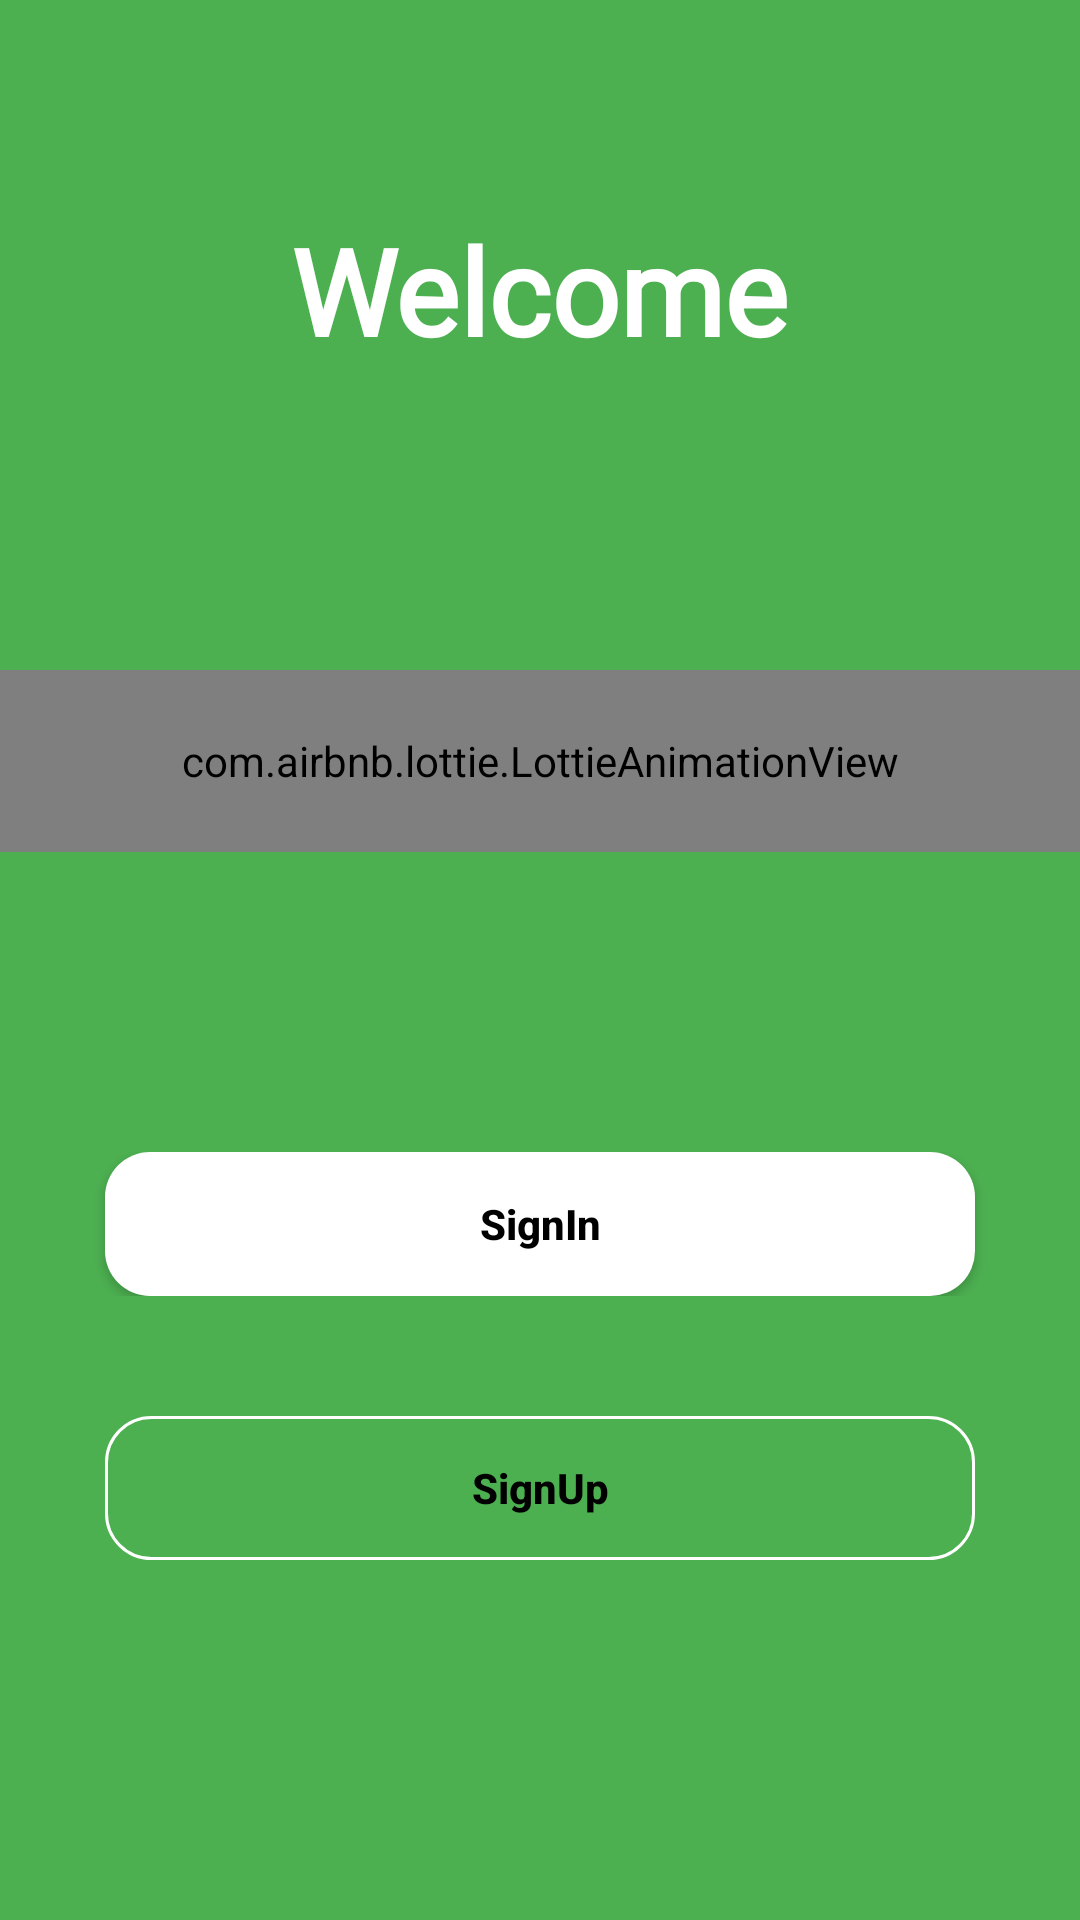

Layout XML and referenced resources for this Android screen:
<!-- AndroidManifest.xml: application theme Theme.DigitalBag -->
<!-- res/layout/activity_login_sign_up.xml -->
<?xml version="1.0" encoding="utf-8"?>
<androidx.constraintlayout.widget.ConstraintLayout xmlns:android="http://schemas.android.com/apk/res/android"
    xmlns:app="http://schemas.android.com/apk/res-auto"
    xmlns:tools="http://schemas.android.com/tools"
    android:layout_width="match_parent"
    android:layout_height="match_parent"
    android:background="@color/app_theme_green"
    tools:context=".Login_SignUp">

    <TextView
        android:layout_marginTop="70dp"
        app:layout_constraintTop_toTopOf="parent"
        android:id="@+id/welcome_txt"
        android:layout_width="wrap_content"
        android:layout_height="wrap_content"
        android:text="@string/welcome"
        android:textColor="@color/white"
        android:textStyle="bold"
        android:textSize="40sp"
        android:fontFamily="@font/roboto"
        app:layout_constraintLeft_toLeftOf="parent"
        app:layout_constraintRight_toRightOf="parent"/>

    <com.airbnb.lottie.LottieAnimationView
        android:id="@+id/animationView"
        android:layout_width="match_parent"
        android:layout_height="0dp"
        app:layout_constraintBottom_toTopOf="@id/btn_1"
        app:layout_constraintTop_toBottomOf="@+id/welcome_txt"
        app:lottie_autoPlay="true"
        app:lottie_loop="true"
        android:layout_marginVertical="100dp"
        app:lottie_rawRes="@raw/login" />

    <LinearLayout
        android:id="@+id/btn_1"
        android:layout_width="match_parent"
        android:layout_height="wrap_content"
        app:layout_constraintBottom_toTopOf="@id/b2lyout"
        android:layout_marginBottom="40dp">

        <Button
            android:id="@+id/loginBtn"
            android:layout_width="match_parent"
            android:background="@drawable/custom_btn_t1"
            android:layout_height="match_parent"
            android:text="@string/signin"
            android:textColor="@color/black"
            android:elevation="4dp"
            android:textStyle="bold"
            android:textAllCaps="false"
            android:layout_marginHorizontal="35dp"/>
    </LinearLayout>

    <LinearLayout
        android:id="@+id/b2lyout"
        android:layout_width="match_parent"
        android:layout_height="wrap_content"
        app:layout_constraintBottom_toBottomOf="parent"
        android:layout_marginBottom="120dp">

        <Button
            android:id="@+id/signUpBtn"
            android:layout_width="match_parent"
            android:background="@drawable/custom_btn_t2"
            android:layout_height="match_parent"
            android:text="@string/signup"
            android:elevation="4dp"
            android:textAllCaps="false"
            android:textColor="@color/black"
            android:textStyle="bold"
            android:layout_marginHorizontal="35dp"/>
    </LinearLayout>


</androidx.constraintlayout.widget.ConstraintLayout>
<!-- resources referenced by this layout -->
<resources>
  <color name="app_theme_green">#4CAF50</color>
  <color name="black">#FF000000</color>
  <color name="white">#FFFFFFFF</color>
  <!-- drawable custom_btn_t1 (drawable-v24) -->
  <?xml version="1.0" encoding="utf-8"?>
  <selector xmlns:android="http://schemas.android.com/apk/res/android">
  <item>
      <shape android:shape="rectangle">
          <corners android:radius="15dp"/>
          <solid android:color="#fff"/>
      </shape>
  </item>
  
  
  </selector>
  <!-- drawable custom_btn_t2 (drawable-v24) -->
  <?xml version="1.0" encoding="utf-8"?>
  <selector xmlns:android="http://schemas.android.com/apk/res/android">
  <item>
      <shape android:shape="rectangle">
          <corners android:radius="15dp"/>
          <solid android:color="#00FFFFFF"/>
          <stroke android:color="#ffffff" android:width="1dp"/>
      </shape>
  </item>
  
  
  </selector>
  <string name="signin">SignIn</string>
  <string name="signup">SignUp</string>
  <string name="welcome">Welcome</string>
  <style name="Theme.DigitalBag" parent="Theme.MaterialComponents.DayNight.DarkActionBar">
          
          <item name="colorPrimary">@color/purple_500</item>
          <item name="colorPrimaryVariant">@color/purple_700</item>
          <item name="colorOnPrimary">@color/white</item>
          
          <item name="colorSecondary">@color/teal_200</item>
          <item name="colorSecondaryVariant">@color/teal_700</item>
          <item name="colorOnSecondary">@color/black</item>
          
          <item name="android:statusBarColor" tools:targetApi="l">?attr/colorPrimaryVariant</item>
          
      </style>
  <color name="purple_500">#FF6200EE</color>
  <color name="purple_700">#FF3700B3</color>
  <color name="teal_200">#FF03DAC5</color>
  <color name="teal_700">#FF018786</color>
</resources>
